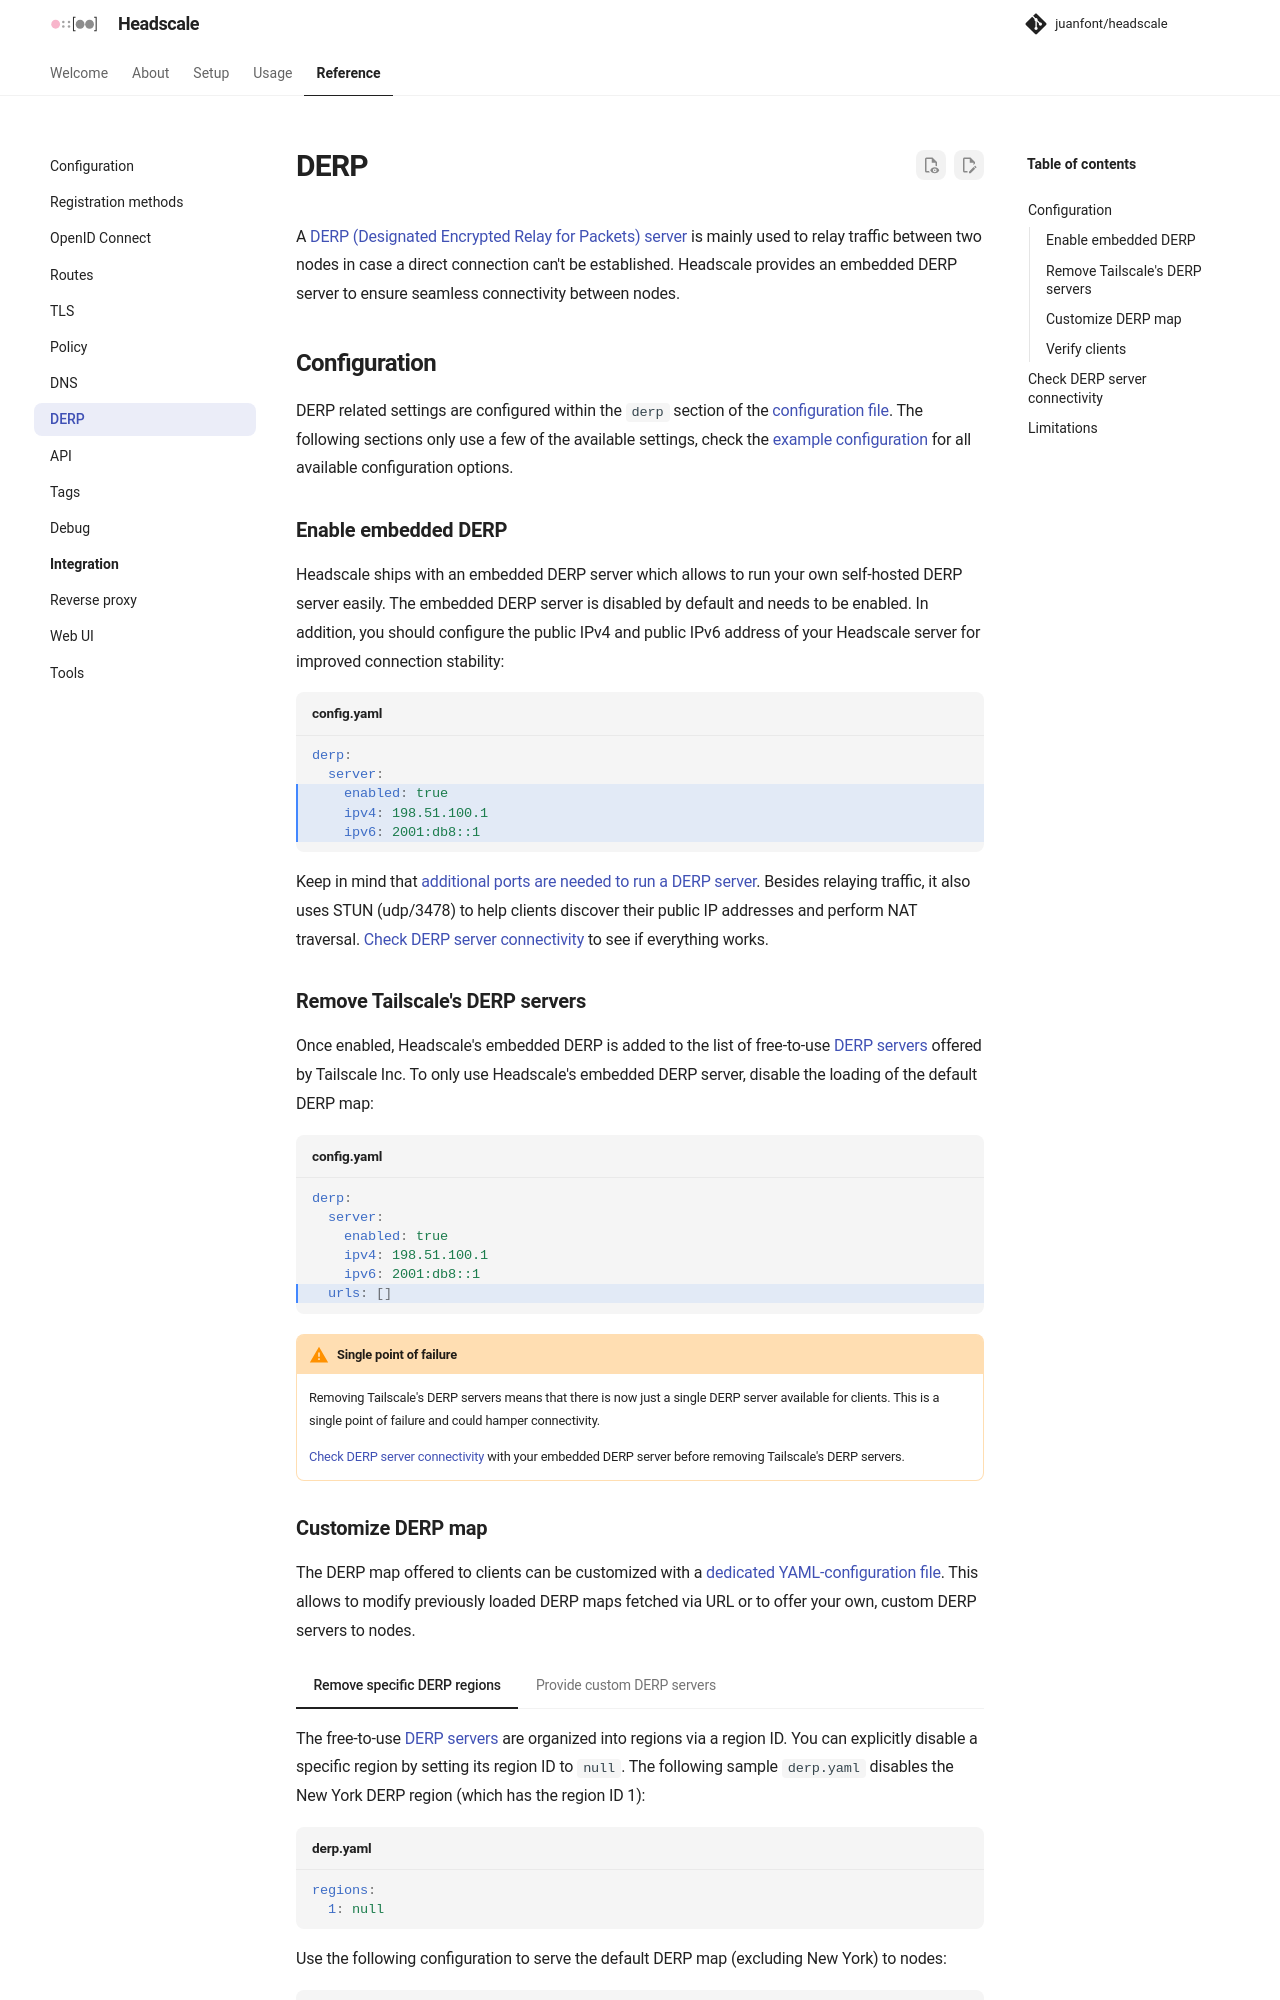

repository: juanfont/headscale · page: 0.29.4/ref/derp/index.html · generator: mkdocs

# DERP

A [DERP (Designated Encrypted Relay for Packets) server](https://tailscale.com/docs/reference/derp-servers) is mainly
used to relay traffic between two nodes in case a direct connection can't be established. Headscale provides an embedded
DERP server to ensure seamless connectivity between nodes.

## Configuration

DERP related settings are configured within the `derp` section of the [configuration file](configuration.md). The
following sections only use a few of the available settings; [`derp`](configuration-options.md#derp) in the
configuration options lists all of them.

### Enable embedded DERP

Headscale ships with an embedded DERP server which allows to run your own self-hosted DERP server easily. The embedded
DERP server is disabled by default and needs to be enabled. In addition, you should configure the public IPv4 and public
IPv6 address of your Headscale server for improved connection stability:

```yaml title="config.yaml" hl_lines="3-8"
derp:
  server:
    enabled: true
    region_id: 999
    stun_listen_addr: 0.0.0.0:3478
    private_key_path: /var/lib/headscale/derp_server_private.key
    ipv4: 198.51.100.1
    ipv6: 2001:db8::1
```

`region_id`, `stun_listen_addr` and `private_key_path` are required. Tailscale keeps the region IDs 900-999 for your own
regions.

Keep in mind that [additional ports are needed to run a DERP server](../setup/requirements.md#ports-in-use). Besides
relaying traffic, it also uses STUN (udp/3478) to help clients discover their public IP addresses and perform NAT
traversal. [Check DERP server connectivity](#check-derp-server-connectivity) to see if everything works.

### Remove Tailscale's DERP servers

Once enabled, Headscale's embedded DERP is added to the list of free-to-use [DERP
servers](https://tailscale.com/docs/reference/derp-servers) offered by Tailscale Inc. To only use Headscale's embedded
DERP server, disable the loading of the default DERP map:

```yaml title="config.yaml" hl_lines="9"
derp:
  server:
    enabled: true
    region_id: 999
    stun_listen_addr: 0.0.0.0:3478
    private_key_path: /var/lib/headscale/derp_server_private.key
    ipv4: 198.51.100.1
    ipv6: 2001:db8::1
  urls: []
```

!!! warning "Single point of failure"

    Removing Tailscale's DERP servers means that there is now just a single DERP server available for clients. This is a
    single point of failure and could hamper connectivity.

    [Check DERP server connectivity](#check-derp-server-connectivity) with your embedded DERP server before removing
    Tailscale's DERP servers.
